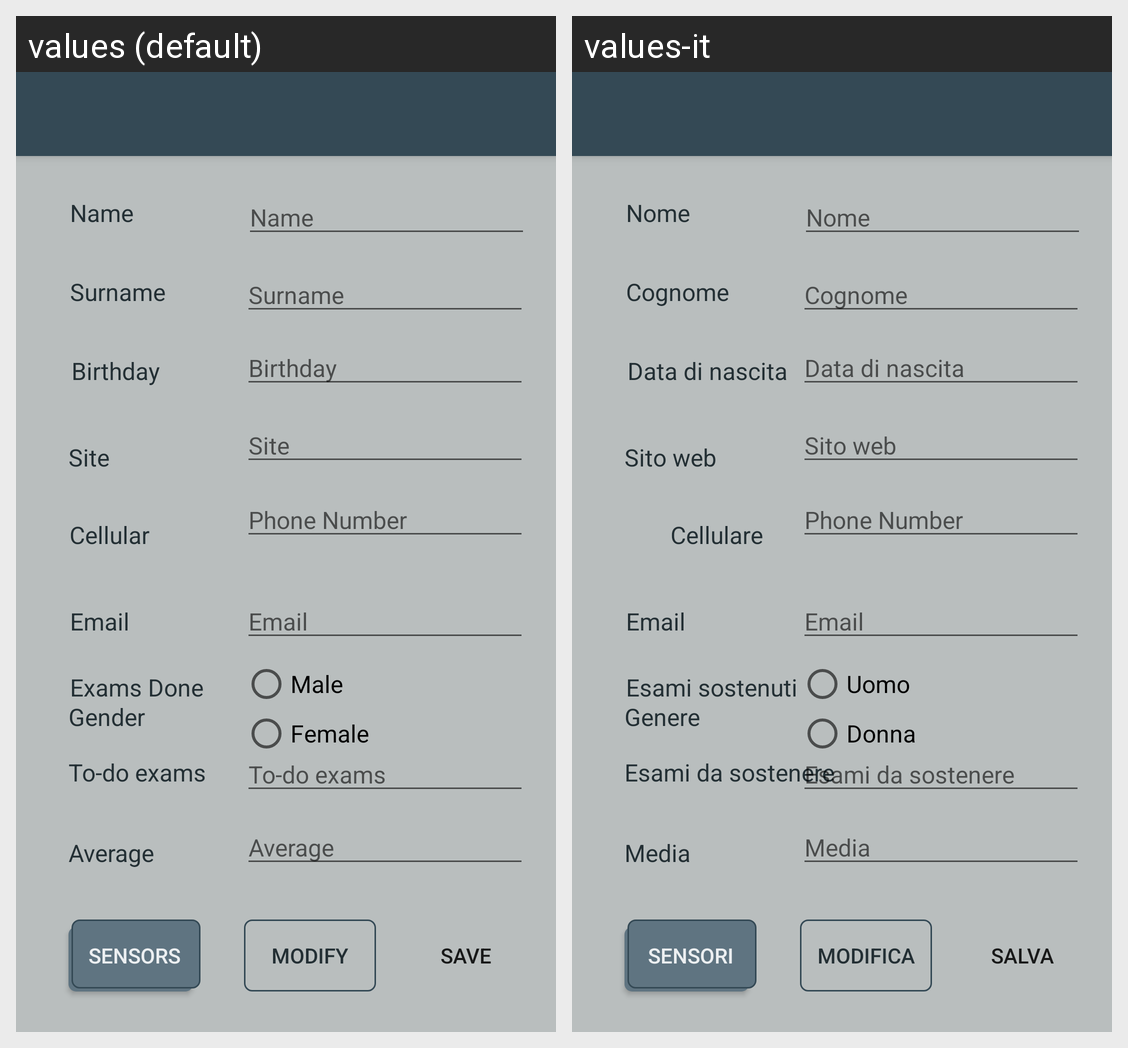

The Android screen above is rendered under two locales of the same app. Produce the string resources it draws, with the default and per-locale values.
Android screen res/layout/activity_student_card.xml rendered under 2 locales, left to right: values (default), values-it. Device: Nexus 5 (rendered at 1080×1920; each locale shown at half size, 540×960, under a caption strip naming it); theme LauncherTheme.
Strings drawn on this screen, with the default value and each locale's value (text and hints the layout hard-codes, and strings that could not be matched under every locale, appear in the picture but are not listed):

strName
  values: Name
  values-it: Nome

txtBirthday
  values: Birthday
  values-it: Data di nascita

strTextSite
  values: Site
  values-it: Sito web

strTextCellPhone
  values: Cellular
  values-it: Cellulare

strTextEmail
  values: Email
  values-it: Email

strTxtGender
  values: Gender
  values-it: Genere

strTxtExamsDone
  values: Exams Done
  values-it: Esami sostenuti

strTextExamsToDo
  values: To-do exams
  values-it: Esami da sostenere

strTextAverageExamsDone
  values: Average
  values-it: Media

btnSensors
  values: Sensors
  values-it: Sensori

strEditSurname
  values: Surname
  values-it: Cognome

strRdbMale
  values: Male
  values-it: Uomo

strRdbFemale
  values: Female
  values-it: Donna

txtBtnSave
  values: Save
  values-it: Salva

strTgbModify
  values: Modify
  values-it: Modifica

strTxtSurname
  values: Surname
  values-it: Cognome
